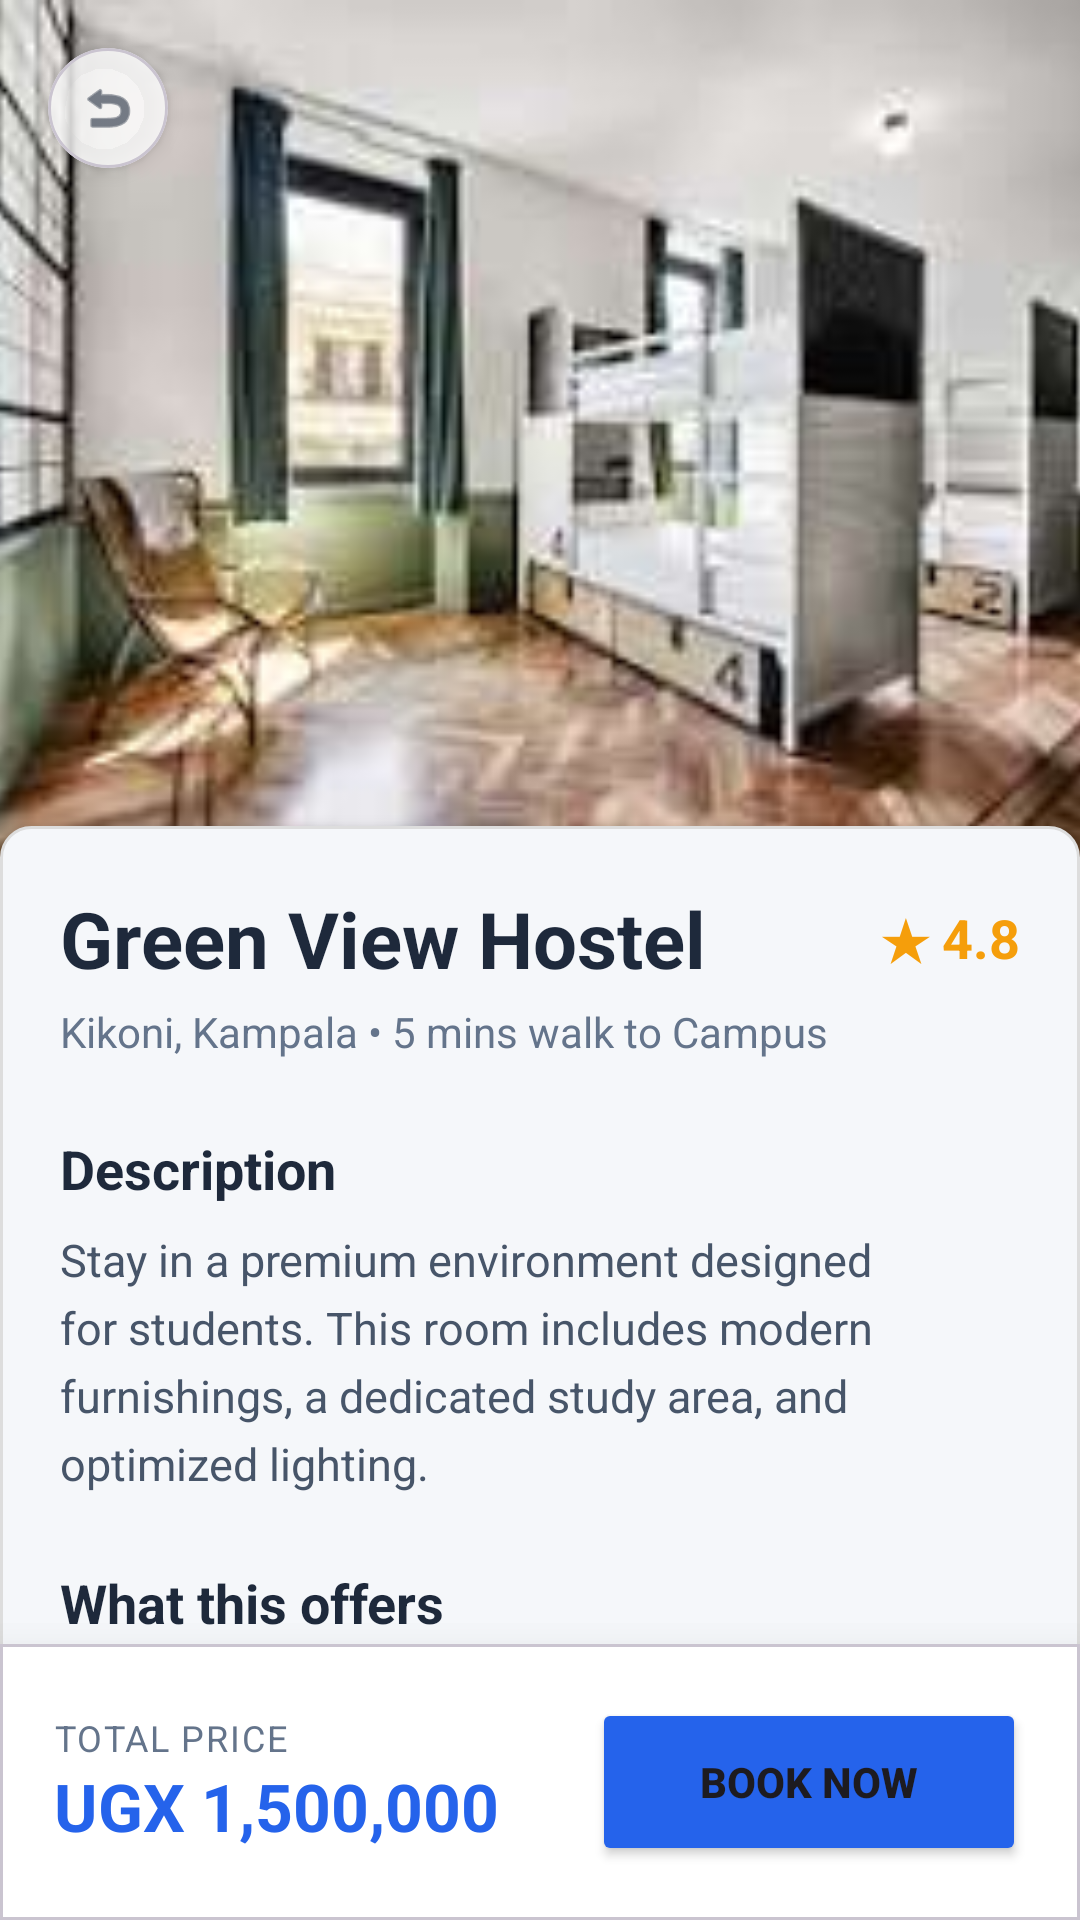

Layout XML and referenced resources for this Android screen:
<!-- AndroidManifest.xml: application theme Theme.HOSTELFINDER -->
<!-- res/layout/activity_hostel_details.xml -->
<?xml version="1.0" encoding="utf-8"?>
<LinearLayout xmlns:android="http://schemas.android.com/apk/res/android"
    xmlns:app="http://schemas.android.com/apk/res-auto"
    android:layout_width="match_parent"
    android:layout_height="match_parent"
    android:orientation="vertical"
    android:background="#F8FAFC">

    
    <ScrollView
        android:layout_width="match_parent"
        android:layout_height="0dp"
        android:layout_weight="1"
        android:scrollbars="none"
        android:fillViewport="true">

        <LinearLayout
            android:layout_width="match_parent"
            android:layout_height="wrap_content"
            android:orientation="vertical">

            
            <RelativeLayout
                android:layout_width="match_parent"
                android:layout_height="300dp">

                <ImageView
                    android:id="@+id/detailImage"
                    android:layout_width="match_parent"
                    android:layout_height="match_parent"
                    android:scaleType="centerCrop"
                    android:src="@drawable/room1" />

                
                <com.google.android.material.card.MaterialCardView
                    android:id="@+id/backButtonCard"
                    android:layout_width="40dp"
                    android:layout_height="40dp"
                    android:layout_margin="16dp"
                    app:cardCornerRadius="20dp"
                    app:cardElevation="4dp"
                    app:cardBackgroundColor="#CCFFFFFF">
                    <ImageView
                        android:layout_width="match_parent"
                        android:layout_height="match_parent"
                        android:padding="10dp"
                        android:src="@android:drawable/ic_menu_revert"
                        app:tint="#1E293B" />
                </com.google.android.material.card.MaterialCardView>
            </RelativeLayout>

            
            <LinearLayout
                android:layout_width="match_parent"
                android:layout_height="wrap_content"
                android:orientation="vertical"
                android:padding="20dp"
                android:layout_marginTop="-25dp"
                android:background="@drawable/input_shape"
                android:elevation="4dp">

                
                <LinearLayout
                    android:layout_width="match_parent"
                    android:layout_height="wrap_content"
                    android:orientation="horizontal"
                    android:gravity="center_vertical">
                    <TextView
                        android:id="@+id/detailName"
                        android:layout_width="0dp"
                        android:layout_height="wrap_content"
                        android:layout_weight="1"
                        android:text="Green View Hostel"
                        android:textSize="26sp"
                        android:textStyle="bold"
                        android:textColor="#1E293B" />
                    <TextView
                        android:layout_width="wrap_content"
                        android:layout_height="wrap_content"
                        android:text="★ 4.8"
                        android:textColor="#F59E0B"
                        android:textStyle="bold"
                        android:textSize="18sp" />
                </LinearLayout>

                <TextView
                    android:id="@+id/detailLocation"
                    android:layout_width="match_parent"
                    android:layout_height="wrap_content"
                    android:layout_marginTop="4dp"
                    android:text="Kikoni, Kampala • 5 mins walk to Campus"
                    android:textSize="14sp"
                    android:textColor="#64748B" />

                <TextView
                    android:layout_width="match_parent"
                    android:layout_height="wrap_content"
                    android:layout_marginTop="24dp"
                    android:text="Description"
                    android:textSize="18sp"
                    android:textStyle="bold"
                    android:textColor="#1E293B" />

                <TextView
                    android:id="@+id/detailDescription"
                    android:layout_width="match_parent"
                    android:layout_height="wrap_content"
                    android:layout_marginTop="8dp"
                    android:text="Stay in a premium environment designed for students. This room includes modern furnishings, a dedicated study area, and optimized lighting."
                    android:textSize="15sp"
                    android:textColor="#475569"
                    android:lineSpacingExtra="5dp" />

                <TextView
                    android:layout_width="match_parent"
                    android:layout_height="wrap_content"
                    android:layout_marginTop="24dp"
                    android:text="What this offers"
                    android:textSize="18sp"
                    android:textStyle="bold"
                    android:textColor="#1E293B" />

                <GridLayout
                    android:layout_width="match_parent"
                    android:layout_height="wrap_content"
                    android:columnCount="3"
                    android:layout_marginTop="16dp">

                    <LinearLayout android:layout_width="0dp" android:layout_height="wrap_content" android:layout_columnWeight="1" android:orientation="vertical" android:gravity="center" android:padding="10dp">
                        <ImageView android:layout_width="26dp" android:layout_height="26dp" android:src="@android:drawable/ic_menu_rotate" app:tint="#2563EB" />
                        <TextView android:layout_width="wrap_content" android:layout_height="wrap_content" android:text="Fast Wi-Fi" android:textSize="12sp" android:layout_marginTop="6dp" android:textColor="#475569" />
                    </LinearLayout>

                    <LinearLayout android:layout_width="0dp" android:layout_height="wrap_content" android:layout_columnWeight="1" android:orientation="vertical" android:gravity="center" android:padding="10dp">
                        <ImageView android:layout_width="26dp" android:layout_height="26dp" android:src="@android:drawable/ic_lock_idle_lock" app:tint="#2563EB" />
                        <TextView android:layout_width="wrap_content" android:layout_height="wrap_content" android:text="24/7 Security" android:textSize="12sp" android:layout_marginTop="6dp" android:textColor="#475569" />
                    </LinearLayout>

                    <LinearLayout android:layout_width="0dp" android:layout_height="wrap_content" android:layout_columnWeight="1" android:orientation="vertical" android:gravity="center" android:padding="10dp">
                        <ImageView android:layout_width="26dp"
                            android:layout_height="26dp"
                            android:src="@android:drawable/ic_menu_myplaces"
                            app:tint="#2563EB" />
                        <TextView android:layout_width="wrap_content"
                            android:layout_height="wrap_content"
                            android:text="Kitchen"
                            android:textSize="12sp"
                            android:layout_marginTop="6dp"
                            android:textColor="#475569" />
                    </LinearLayout>
                </GridLayout>

                <Space android:layout_width="match_parent" android:layout_height="40dp" />
            </LinearLayout>
        </LinearLayout>
    </ScrollView>

    
    <com.google.android.material.card.MaterialCardView
        android:layout_width="match_parent"
        android:layout_height="wrap_content"
        app:cardElevation="20dp"
        app:cardCornerRadius="0dp">
        <LinearLayout
            android:layout_width="match_parent"
            android:layout_height="wrap_content"
            android:orientation="horizontal"
            android:padding="18dp"
            android:background="#FFFFFF"
            android:gravity="center_vertical">

            <LinearLayout
                android:layout_width="0dp"
                android:layout_height="wrap_content"
                android:layout_weight="1"
                android:orientation="vertical">
                <TextView
                    android:layout_width="wrap_content"
                    android:layout_height="wrap_content"
                    android:text="Total Price"
                    android:textSize="12sp"
                    android:textColor="#64748B"
                    android:textAllCaps="true"
                    android:letterSpacing="0.05" />
                <TextView
                    android:id="@+id/detailPrice"
                    android:layout_width="wrap_content"
                    android:layout_height="wrap_content"
                    android:text="UGX 1,500,000"
                    android:textSize="22sp"
                    android:textStyle="bold"
                    android:textColor="#2563EB" />
            </LinearLayout>

            <Button
                android:id="@+id/bookButton"
                android:layout_width="wrap_content"
                android:layout_height="56dp"
                android:paddingStart="36dp"
                android:paddingEnd="36dp"
                android:text="BOOK NOW"
                android:textStyle="bold"
                android:backgroundTint="#2563EB"
                app:cornerRadius="14dp" />
        </LinearLayout>
    </com.google.android.material.card.MaterialCardView>

</LinearLayout>
<!-- resources referenced by this layout -->
<resources>
  <!-- drawable input_shape (drawable) -->
  <?xml version="1.0" encoding="utf-8"?>
  <shape xmlns:android="http://schemas.android.com/apk/res/android">
  
      <solid android:color="#F5F7FA" />
  
      <corners android:radius="10dp" />
  
      <stroke
          android:width="1dp"
          android:color="#DDDDDD" />
  
      <padding
          android:left="12dp"
          android:right="12dp"
          android:top="5dp"
          android:bottom="5dp" />
  
  </shape>
  <!-- drawable room1: jpg bitmap (drawable, 7571 bytes) -->
  <style name="Theme.HOSTELFINDER" parent="Base.Theme.HOSTELFINDER" />
  <style name="Base.Theme.HOSTELFINDER" parent="Theme.Material3.DayNight.NoActionBar">
          
          
      </style>
</resources>
